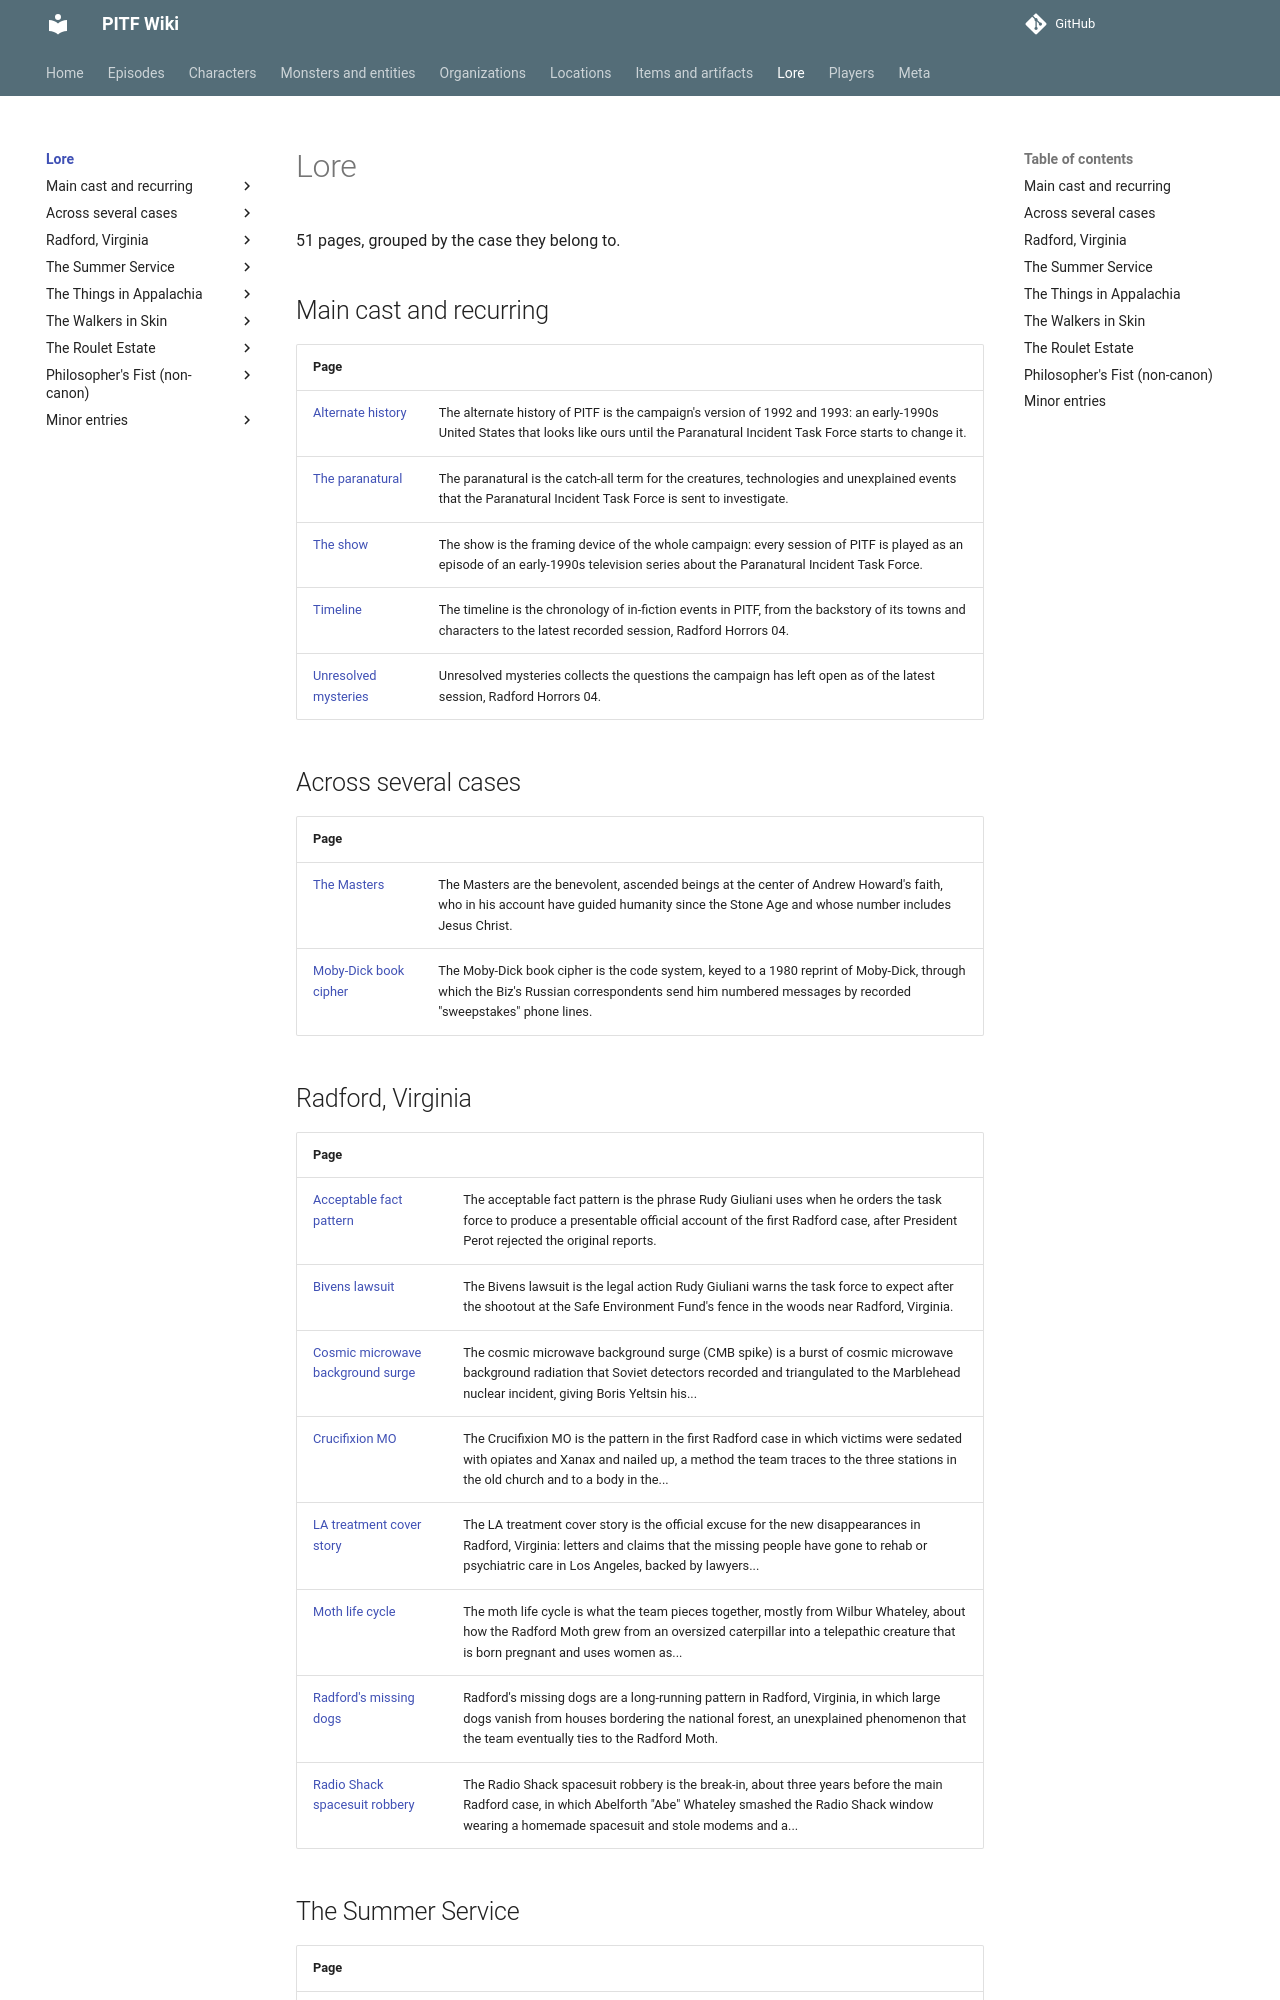

repository: AndreTInfante/pitf-wiki · page: lore/index.html · generator: mkdocs

# Lore

51 pages, grouped by the case they belong to.

## Main cast and recurring

| Page | |
|---|---|
| [Alternate history](alternate-history.md) | The alternate history of PITF is the campaign's version of 1992 and 1993: an early-1990s United States that looks like ours until the Paranatural Incident Task Force starts to change it. |
| [The paranatural](the-paranatural.md) | The paranatural is the catch-all term for the creatures, technologies and unexplained events that the Paranatural Incident Task Force is sent to investigate. |
| [The show](the-show.md) | The show is the framing device of the whole campaign: every session of PITF is played as an episode of an early-1990s television series about the Paranatural Incident Task Force. |
| [Timeline](timeline.md) | The timeline is the chronology of in-fiction events in PITF, from the backstory of its towns and characters to the latest recorded session, Radford Horrors 04. |
| [Unresolved mysteries](unresolved-mysteries.md) | Unresolved mysteries collects the questions the campaign has left open as of the latest session, Radford Horrors 04. |

## Across several cases

| Page | |
|---|---|
| [The Masters](masters.md) | The Masters are the benevolent, ascended beings at the center of Andrew Howard's faith, who in his account have guided humanity since the Stone Age and whose number includes Jesus Christ. |
| [Moby-Dick book cipher](moby-dick-book-cipher.md) | The Moby-Dick book cipher is the code system, keyed to a 1980 reprint of Moby-Dick, through which the Biz's Russian correspondents send him numbered messages by recorded "sweepstakes" phone lines. |

## Radford, Virginia

| Page | |
|---|---|
| [Acceptable fact pattern](acceptable-fact-pattern.md) | The acceptable fact pattern is the phrase Rudy Giuliani uses when he orders the task force to produce a presentable official account of the first Radford case, after President Perot rejected the original reports. |
| [Bivens lawsuit](bivens-lawsuit.md) | The Bivens lawsuit is the legal action Rudy Giuliani warns the task force to expect after the shootout at the Safe Environment Fund's fence in the woods near Radford, Virginia. |
| [Cosmic microwave background surge](cmb-surge.md) | The cosmic microwave background surge (CMB spike) is a burst of cosmic microwave background radiation that Soviet detectors recorded and triangulated to the Marblehead nuclear incident, giving Boris Yeltsin his... |
| [Crucifixion MO](crucifixion-mo.md) | The Crucifixion MO is the pattern in the first Radford case in which victims were sedated with opiates and Xanax and nailed up, a method the team traces to the three stations in the old church and to a body in the... |
| [LA treatment cover story](la-treatment-cover-story.md) | The LA treatment cover story is the official excuse for the new disappearances in Radford, Virginia: letters and claims that the missing people have gone to rehab or psychiatric care in Los Angeles, backed by lawyers... |
| [Moth life cycle](moth-life-cycle.md) | The moth life cycle is what the team pieces together, mostly from Wilbur Whateley, about how the Radford Moth grew from an oversized caterpillar into a telepathic creature that is born pregnant and uses women as... |
| [Radford's missing dogs](missing-dogs.md) | Radford's missing dogs are a long-running pattern in Radford, Virginia, in which large dogs vanish from houses bordering the national forest, an unexplained phenomenon that the team eventually ties to the Radford Moth. |
| [Radio Shack spacesuit robbery](radio-shack-robbery.md) | The Radio Shack spacesuit robbery is the break-in, about three years before the main Radford case, in which Abelforth "Abe" Whateley smashed the Radio Shack window wearing a homemade spacesuit and stole modems and a... |
